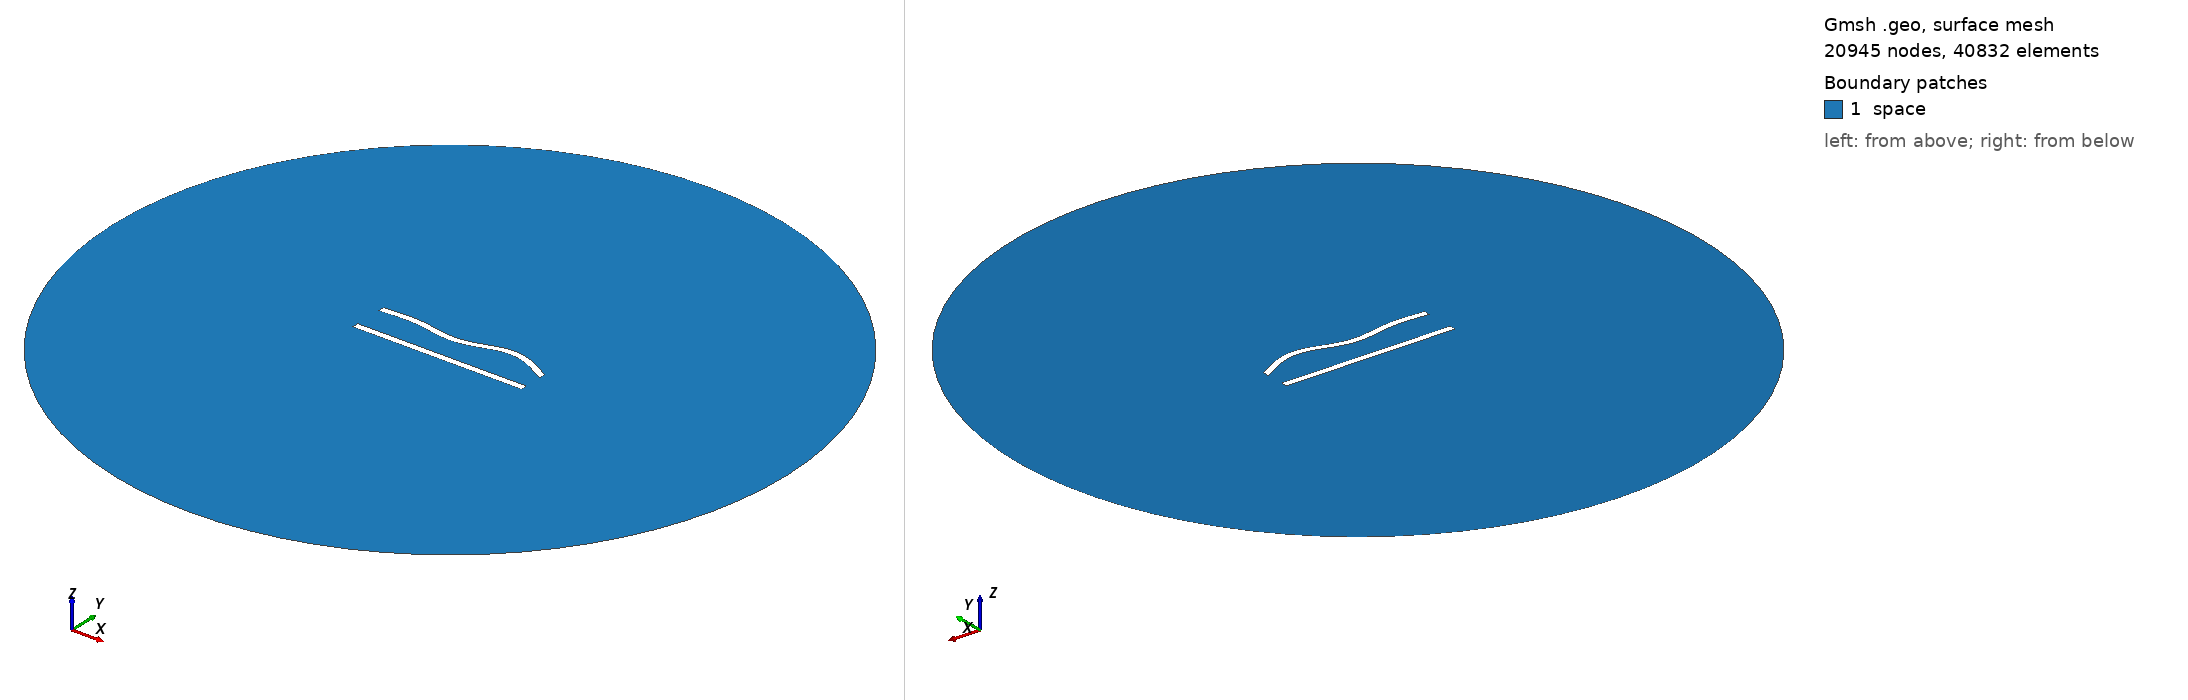

Gmsh geometry script, surface-meshed: 20945 nodes, 40832 surface elements. Boundary patches (legend numbers): 1 space. Left view from above one corner, right view from below the opposite corner. Legend entries are the model's physical surfaces. The drawing asked Gmsh for element sizes between 1% and 20% of the model's largest extent; the script's own settings can give other sizes.

=== 39.geo (drawn) ===
//---------------------------------------
// Geometry kernel
//---------------------------------------

SetFactory("OpenCASCADE");



//---------------------------------------
// Parameters of the geometry
//---------------------------------------

// Overetch of the upper plate
overetch = 0.0;

// Distance between the plates
distance = 20.0;

// Discretization over the x axis (for the deformation)
nx = 50; 

// Length of the plate
L = 100 - overetch; 

// Number of modes
n = 4; 

// 1st mode coefficient
coeff(1) = 0.0;
beta(1) = 0.596864 * 3.1415926535 / L;

// 2nd mode coefficient
coeff(2) = 0.0;
beta(2) = 1.49418 * 3.1415926535 / L;

// 3rd mode coefficient
coeff(3) = -1.5;
beta(3) = 2.50025 * 3.1415926535 / L;

// 4th mode coefficient
coeff(4) = 1.5;
beta(4) = 3.49999 * 3.1415926535 / L;



//---------------------------------------
// Upper plate (deformed rectangle)
//---------------------------------------

// Coordiantes of the upper plate
xmin = -50;
xmax = 50 - overetch;

// Height of the upper plate
yheight = 4 - 2 * overetch;

// Indexes of the points
UpperID[] = {};
LowerID[] = {};
LeftID[] = {};
RightID[] = {};

// Point index
p = 1;

// Horizontal edges
For i In {1:nx}
    x = xmin + (i-1)*(xmax - xmin)/(nx-1);

    y_bottom = distance / 2 + overetch;
    For j In {1:n}
        C = (Cosh(beta(j)*L) + Cos(beta(j)*L)) / (Sinh(beta(j)*L) + Sin(beta(j)*L));
        y_bottom  = y_bottom + coeff(j) * (Cosh(beta(j)*(x+50)) - Cos(beta(j)*(x+50)) - C * (Sinh(beta(j)*(x+50)) - Sin(beta(j)*(x+50))));
    EndFor

    y_top = y_bottom + yheight;

    Point(p) = {x, y_top, 0, 1.0};
    UpperID[i] = p;
    p = p + 1;

    Point(p) = {x, y_bottom, 0, 1.0};
    LowerID[i] = p;
    p = p + 1;
EndFor

// Create point lists
UpperPts[] = {}; LowerPts[] = {};
For i In {1:nx}
  UpperPts[] += {UpperID[i]};
  LowerPts[] += {LowerID[i]};
EndFor

// Build splines
Spline(1) = {UpperPts[]};
Spline(2) = {LowerPts[]};
Line(3) = {LowerPts[nx-1], UpperPts[nx-1]};
Line(4) = {LowerPts[0], UpperPts[0]};

// Build the plane surface
Curve Loop(1) = {2, 3, -1, -4};
Plane Surface(1) = {1};



//---------------------------------------
// Lower plate (rectangle)
//---------------------------------------

// Vertices
Point(1001) = {-50, -distance/2, 0, 1.0};
Point(1002) = { 50, -distance/2, 0, 1.0};
Point(1003) = { 50,  -distance/2 + 4, 0, 1.0};
Point(1004) = {-50,  -distance/2 + 4, 0, 1.0};

// Edges
Line(5) = {1001, 1002};
Line(6) = {1002, 1003};
Line(7) = {1003, 1004};
Line(8) = {1004, 1001};

// Plane surface
Line Loop(2) = {5, 6, 7, 8};
Plane Surface(2) = {2}; 



//---------------------------------------
// Outer (fictious) boundary
//---------------------------------------

// Points
Point(1005) = {0, 0, 0};       // Center
Point(1006) = {200, 0, 0};     // Start point
Point(1007) = {0, 200, 0};     // 90 degrees
Point(1008) = {-200, 0, 0};    // 180 degrees
Point(1009) = {0, -200, 0};    // 270 degrees

// Circle arcs (each needs start, center, end)
Circle(9) = {1006, 1005, 1007};
Circle(10) = {1007, 1005, 1008};
Circle(11) = {1008, 1005, 1009};
Circle(12) = {1009, 1005, 1006};

// Plane surface for the entire domain
Curve Loop(3) = {9, 10, 11, 12};
Surface(3) = {3};

// Subtract the plates from the whole domain to obtain the actual domain where we want to solve the equations
BooleanDifference{ Surface{3}; Delete; }{ Surface{1}; Surface{2}; Delete; }




//---------------------------------------
// Transfinite Lines/Curves
//---------------------------------------

// Set the number of points on the boundaries
r = 6;
d = 0.15;

// Plates
Transfinite Curve {1} = 50*r/4 Using Progression 1;
Transfinite Line {2} = 50*r Using Progression 1;
Transfinite Curve {3, 4} = 2*r Using Progression 1+d;
Transfinite Line {5} = 50*r/4 Using Progression 1;
Transfinite Line {7} = 50*r Using Progression 1;
Transfinite Line {6} = 2*r Using Progression 1-d;
Transfinite Line {8} = 2*r Using Progression 1+d;

// Outer boundary
Transfinite Line {9, 10, 11, 12} = 20 Using Progression 1;



//---------------------------------------
// Physical groups
//---------------------------------------                

// Physical curves (boundaries)
Physical Line("force_segment", 10) = {2};
Physical Line("upper_plate", 11) = {1, 3, 4};
Physical Line("lower_plate", 12) = {5, 6, 7, 8};
Physical Line("boundary", 20) = {9, 10, 11, 12};

// Physical Surfaces
Physical Surface("space", 30) = {3};



//---------------------------------------
// 6. Generate the Mesh
//---------------------------------------

// 2D mesh generation
Mesh 2;
